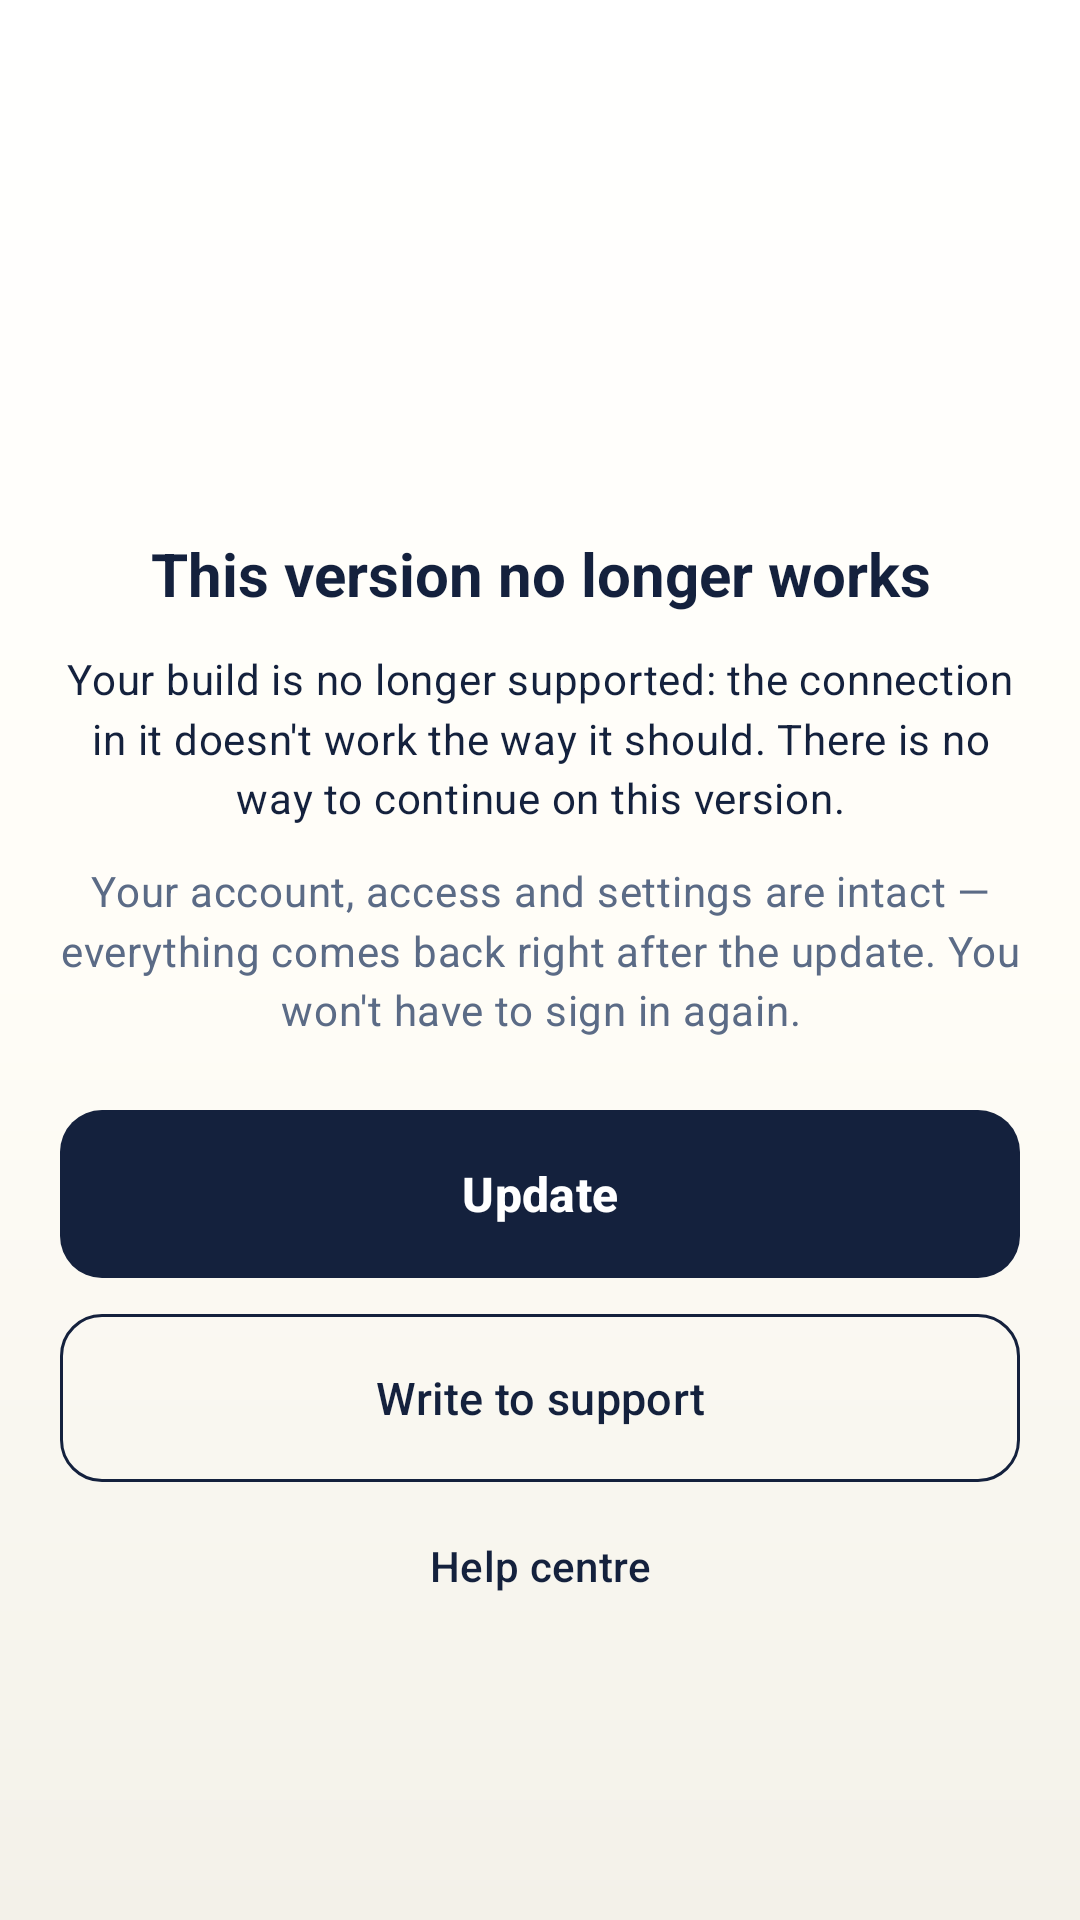

The Android layout XML behind this screen, and the referenced resources:
<!-- AndroidManifest.xml: activity theme MayakTheme -->
<!-- res/layout/activity_mayak_outdated.xml -->
<?xml version="1.0" encoding="utf-8"?>
<ScrollView xmlns:android="http://schemas.android.com/apk/res/android"
    android:id="@+id/mayak_outdated_root"
    android:layout_width="match_parent"
    android:layout_height="match_parent"
    android:background="@drawable/mayak_bg_gradient"
    android:fillViewport="true">

    <LinearLayout
        android:layout_width="match_parent"
        android:layout_height="wrap_content"
        android:orientation="vertical"
        android:gravity="center_horizontal|center_vertical"
        android:paddingStart="@dimen/mayak_screen_h"
        android:paddingEnd="@dimen/mayak_screen_h"
        android:paddingTop="@dimen/mayak_space_7"
        android:paddingBottom="@dimen/mayak_screen_bottom">

        <ImageView
            android:layout_width="96dp"
            android:layout_height="96dp"
            android:src="@drawable/mayak_logo"
            android:contentDescription="@string/app_name" />

        <TextView
            android:layout_width="match_parent"
            android:layout_height="wrap_content"
            android:layout_marginTop="@dimen/mayak_space_5"
            android:gravity="center"
            android:text="@string/mayak_outdated_title"
            android:textColor="@color/mayak_on_bg"
            android:textSize="20sp"
            android:textStyle="bold" />

        
        <TextView
            android:layout_width="match_parent"
            android:layout_height="wrap_content"
            android:layout_marginTop="@dimen/mayak_space_3"
            android:gravity="center"
            android:lineSpacingMultiplier="1.2"
            android:text="@string/mayak_outdated_why"
            android:textAppearance="@style/Mayak.Tagline"
            android:textColor="@color/mayak_on_bg" />

        
        <TextView
            android:layout_width="match_parent"
            android:layout_height="wrap_content"
            android:layout_marginTop="@dimen/mayak_space_3"
            android:gravity="center"
            android:lineSpacingMultiplier="1.2"
            android:text="@string/mayak_outdated_data_safe"
            android:textAppearance="@style/Mayak.Tagline"
            android:textColor="@color/mayak_on_bg_muted" />

        
        <com.google.android.material.button.MaterialButton
            android:id="@+id/mayak_outdated_action"
            style="@style/Mayak.Button.Primary"
            android:layout_width="match_parent"
            android:layout_height="wrap_content"
            android:layout_marginTop="@dimen/mayak_space_6"
            android:text="@string/mayak_update_now" />

        <com.google.android.material.button.MaterialButton
            android:id="@+id/mayak_outdated_support"
            style="@style/Mayak.Button.Outlined"
            android:layout_width="match_parent"
            android:layout_height="wrap_content"
            android:layout_marginTop="@dimen/mayak_space_3"
            android:text="@string/mayak_support_write" />

        
        <com.google.android.material.button.MaterialButton
            android:id="@+id/mayak_outdated_help"
            style="@style/Mayak.Button.Text"
            android:layout_width="match_parent"
            android:layout_height="wrap_content"
            android:layout_marginTop="@dimen/mayak_space_1"
            android:text="@string/mayak_support_help_center" />

        
        <TextView
            android:id="@+id/mayak_outdated_versions"
            android:layout_width="match_parent"
            android:layout_height="wrap_content"
            android:layout_marginTop="@dimen/mayak_space_4"
            android:gravity="center"
            android:textColor="@color/mayak_on_bg_muted"
            android:textSize="12sp" />
    </LinearLayout>
</ScrollView>
<!-- resources referenced by this layout -->
<resources>
  <color name="mayak_on_bg">#14213D</color>
  <color name="mayak_on_bg_muted">#5B6B86</color>
  <dimen name="mayak_screen_bottom">@dimen/mayak_space_7</dimen>
  <dimen name="mayak_screen_h">@dimen/mayak_space_5</dimen>
  <dimen name="mayak_space_1">4dp</dimen>
  <dimen name="mayak_space_3">12dp</dimen>
  <dimen name="mayak_space_4">16dp</dimen>
  <dimen name="mayak_space_5">20dp</dimen>
  <dimen name="mayak_space_6">24dp</dimen>
  <dimen name="mayak_space_7">32dp</dimen>
  <!-- drawable mayak_bg_gradient (drawable) -->
  <?xml version="1.0" encoding="utf-8"?>
  <shape xmlns:android="http://schemas.android.com/apk/res/android"
      android:shape="rectangle">
      <gradient
          android:angle="270"
          android:startColor="@color/mayak_bg_grad_top"
          android:centerColor="@color/mayak_bg_grad_center"
          android:endColor="@color/mayak_bg_grad_bottom"
          android:type="linear" />
  </shape>
  <string name="app_name" translatable="false">Mayak Networks</string>
  <string name="mayak_outdated_data_safe">Your account, access and settings are intact — everything comes back right after the update. You won\'t have to sign in again.</string>
  <string name="mayak_outdated_title">This version no longer works</string>
  <string name="mayak_outdated_why">Your build is no longer supported: the connection in it doesn\'t work the way it should. There is no way to continue on this version.</string>
  <string name="mayak_support_help_center">Help centre</string>
  <string name="mayak_support_write">Write to support</string>
  <string name="mayak_update_now">Update</string>
  <style name="Mayak.Button.Text" parent="Widget.Material3.Button.TextButton">
          <item name="android:textColor">@color/mayak_on_bg</item>
          <item name="android:textAllCaps">false</item>
          <item name="android:textSize">14sp</item>
          <item name="iconTint">@color/mayak_on_bg</item>
      </style>
  <style name="Mayak.Tagline" parent="TextAppearance.Material3.BodyMedium">
          <item name="android:textColor">@color/mayak_on_bg_muted</item>
      </style>
  <color name="mayak_bg_grad_top">#FFFFFF</color>
  <color name="mayak_bg_grad_center">#FFFDF7</color>
  <color name="mayak_bg_grad_bottom">#F3F1E9</color>
  <color name="mayak_outline">#14213D</color>
  <color name="mayak_on_surface">#14213D</color>
  <dimen name="mayak_radius_sm">14dp</dimen>
  <color name="mayak_primary">#14213D</color>
  <color name="mayak_on_primary">#FFFFFF</color>
  <style name="AmneziaWgTheme.MaterialCardView" parent="Widget.Material3.CardView.Elevated">
          
          <item name="cornerRadius">@dimen/mayak_radius_xs</item>
          <item name="contentPadding">@dimen/mayak_space_2</item>
      </style>
  <color name="mayak_bg">#FFFDF7</color>
  <color name="mayak_surface">#FFFFFF</color>
  <color name="mayak_on_surface_muted">#5B6B86</color>
  <color name="mayak_splash_bg">#0C1426</color>
  <dimen name="mayak_radius_xs">8dp</dimen>
  <dimen name="mayak_space_2">8dp</dimen>
  <!-- drawable mayak_bg_dialog (drawable) -->
  <shape xmlns:android="http://schemas.android.com/apk/res/android"
      android:shape="rectangle">
      <solid android:color="@color/mayak_surface" />
      <corners android:radius="@dimen/mayak_radius_lg" />
      <stroke
          android:width="1dp"
          android:color="@color/mayak_card_stroke" />
  </shape>
  <dimen name="mayak_radius_lg">28dp</dimen>
  <style name="Mayak.Dialog.Button" parent="Widget.Material3.Button.TextButton.Dialog">
          <item name="android:textColor">@color/mayak_primary</item>
          <item name="android:textAllCaps">false</item>
          <item name="android:minHeight">48dp</item>
      </style>
  <color name="mayak_card_stroke">#00000000</color>
</resources>
